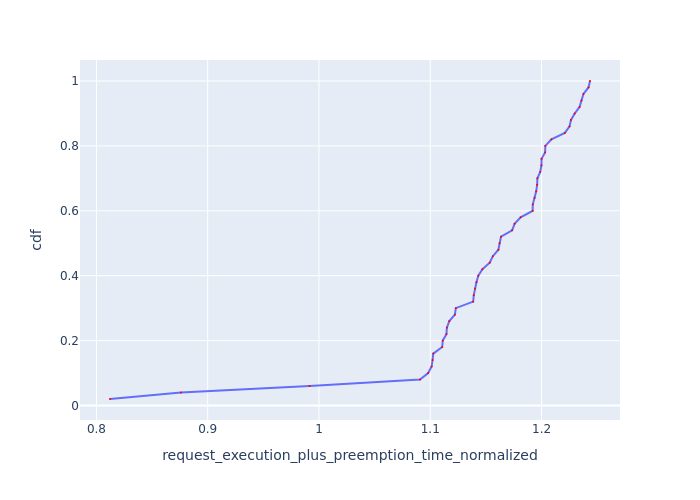

The file beside this chart, header and first rows:
Request Id, request_execution_plus_preemption_time_n…, cdf
0_48, 0.8122, 0.02
0_49, 0.876, 0.04
0_44, 0.9915, 0.06
0_37, 1.091, 0.08
0_35, 1.098, 0.1
0_34, 1.101, 0.12
0_33, 1.102, 0.14
0_15, 1.103, 0.16
0_32, 1.111, 0.18
0_16, 1.111, 0.2
0_18, 1.115, 0.22
0_17, 1.115, 0.24
0_24, 1.117, 0.26
0_20, 1.122, 0.28
0_47, 1.123, 0.3
0_14, 1.139, 0.32
0_30, 1.139, 0.34
0_36, 1.14, 0.36
0_31, 1.142, 0.38
0_46, 1.143, 0.4
0_21, 1.147, 0.42
0_22, 1.153, 0.44
0_19, 1.156, 0.46
0_23, 1.161, 0.48
0_7, 1.162, 0.5
0_38, 1.164, 0.52
0_29, 1.174, 0.54
0_11, 1.176, 0.56
0_41, 1.181, 0.58
0_13, 1.192, 0.6
0_10, 1.192, 0.62
0_12, 1.194, 0.64
0_25, 1.195, 0.66
0_40, 1.196, 0.68
0_4, 1.196, 0.7
0_39, 1.199, 0.72
0_27, 1.2, 0.74
0_2, 1.2, 0.76
0_3, 1.203, 0.78
0_43, 1.203, 0.8
0_5, 1.209, 0.82
0_28, 1.221, 0.84
0_42, 1.225, 0.86
0_45, 1.226, 0.88
0_1, 1.23, 0.9
0_9, 1.234, 0.92
0_26, 1.236, 0.94
0_6, 1.238, 0.96
0_8, 1.242, 0.98
0_0, 1.244, 1.0
